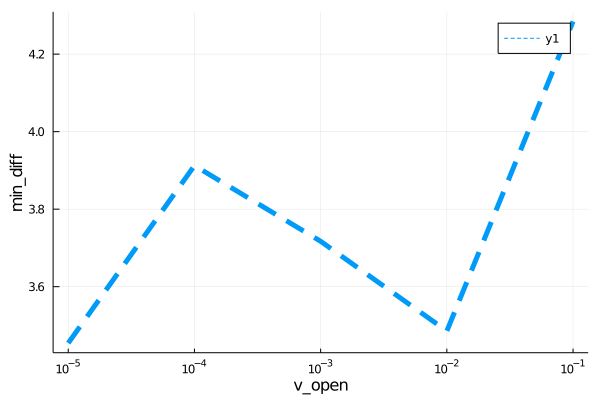

Source data for this figure (header and first rows):
para, error
9.999999999999999e-6, 3.454
0.0001, 3.912
0.001, 3.717
0.01, 3.486
0.1, 4.284
